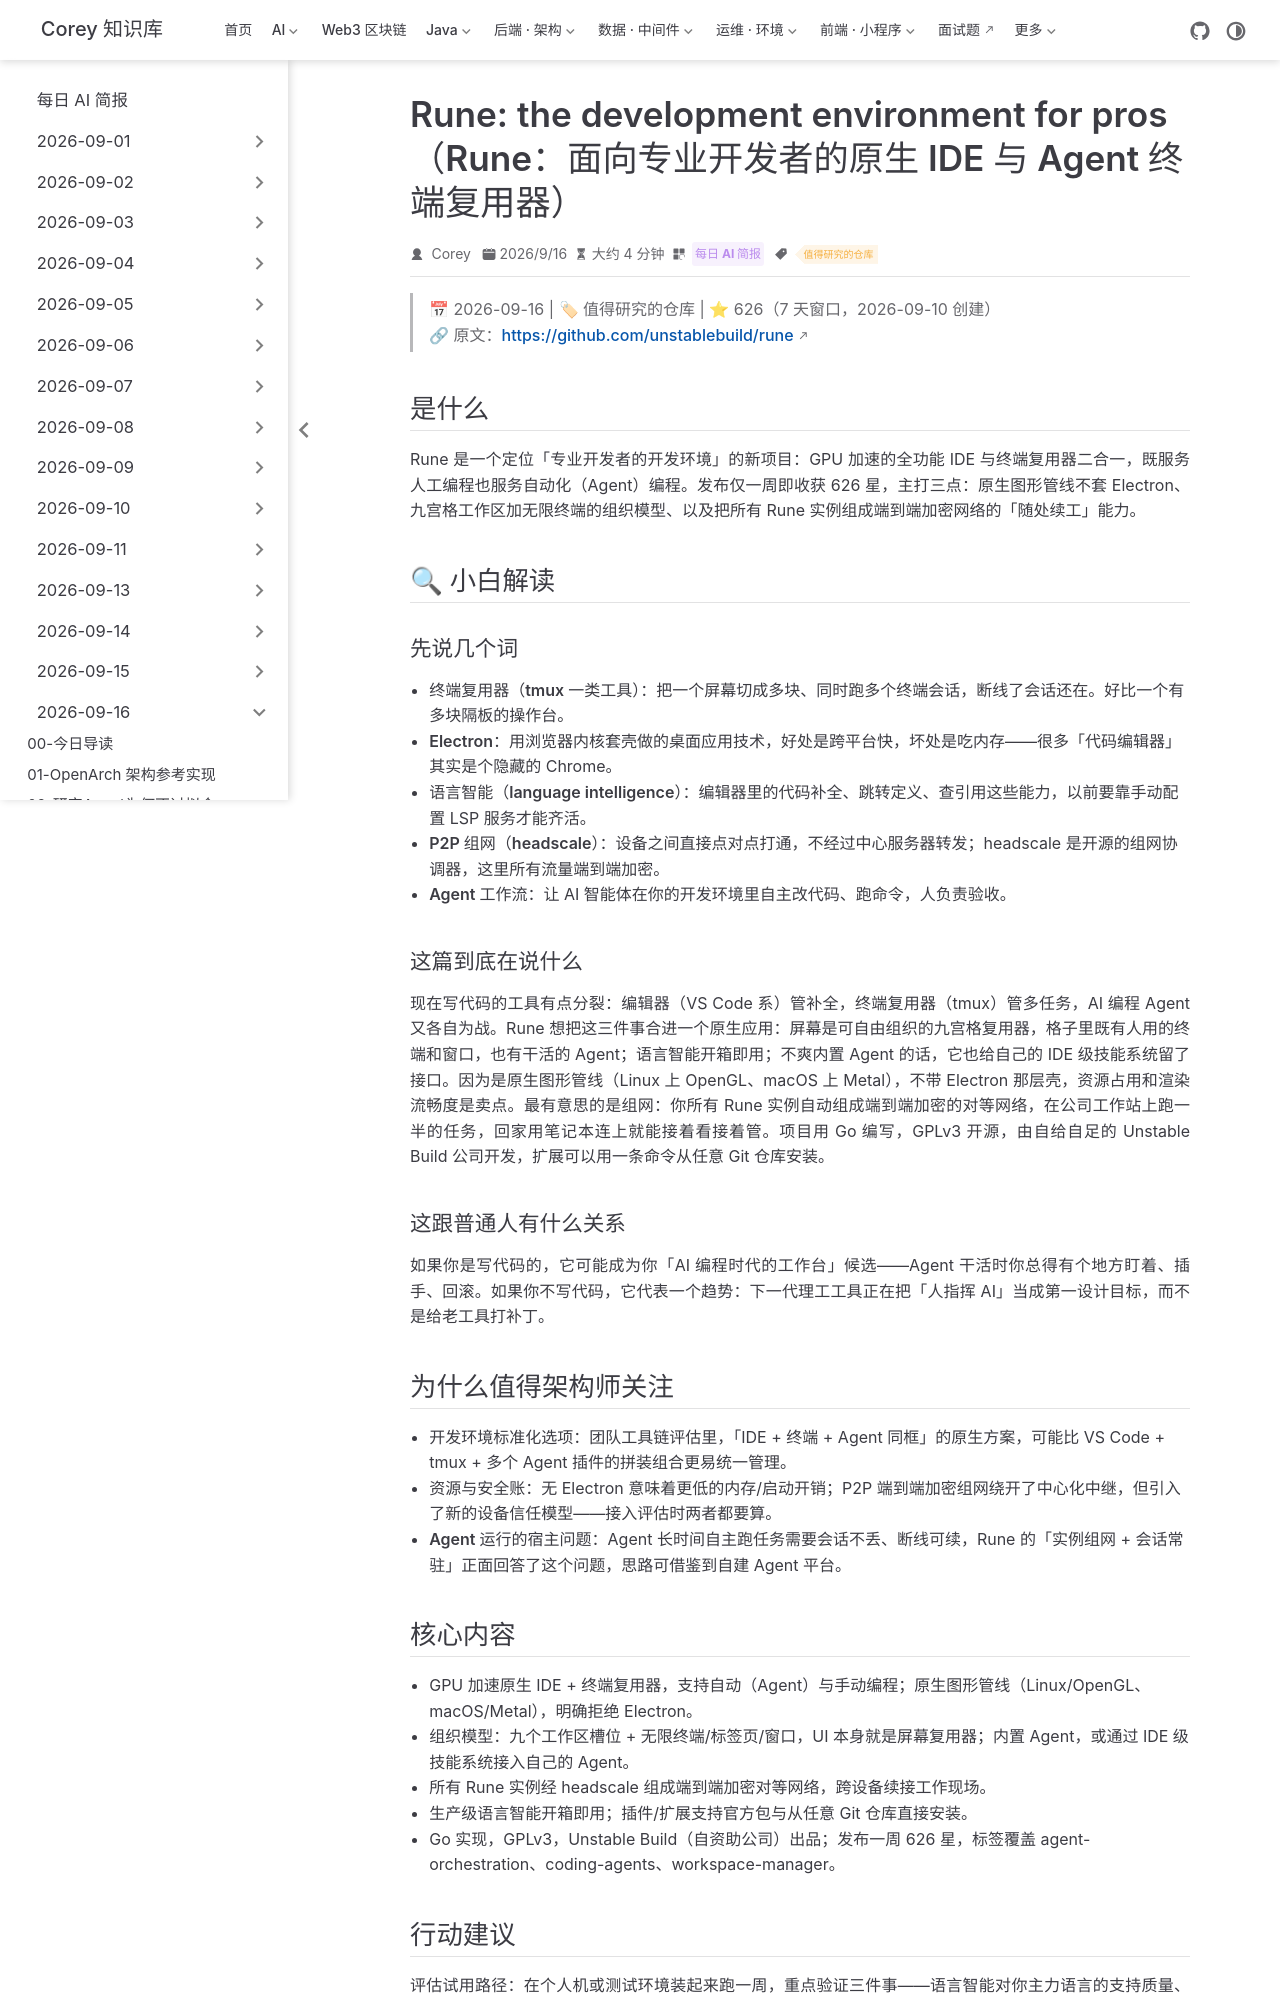

repository: code-corey/code-corey.github.io · page: News/2026-09-16/03-rune-native-ide-agent-multiplexer.html · generator: jekyll

---
title: "Rune: the development environment for pros（Rune：面向专业开发者的原生 IDE 与 Agent 终端复用器）"
shortTitle: "Rune 原生开发环境"
sidebarGroup: "2026-09-16"
order: 3
date: 2026-09-16
category:
  - "每日 AI 简报"
tag:
  - "值得研究的仓库"
description: "GPU 加速的原生 IDE + 终端复用器：九宫格工作区、内置 Agent、端到端加密 P2P 组网随处续工，无 Electron、OpenGL/Metal 原生渲染。Go 编写，GPLv3，7 天 626 星。"
---

# Rune: the development environment for pros（Rune：面向专业开发者的原生 IDE 与 Agent 终端复用器）

> 📅 2026-09-16 | 🏷 值得研究的仓库 | ⭐ 626（7 天窗口，2026-09-10 创建）
> 🔗 原文：https://github.com/unstablebuild/rune

## 是什么

Rune 是一个定位「专业开发者的开发环境」的新项目：GPU 加速的全功能 IDE 与终端复用器二合一，既服务人工编程也服务自动化（Agent）编程。发布仅一周即收获 626 星，主打三点：原生图形管线不套 Electron、九宫格工作区加无限终端的组织模型、以及把所有 Rune 实例组成端到端加密网络的「随处续工」能力。

## 🔍 小白解读

### 先说几个词

- **终端复用器（tmux 一类工具）**：把一个屏幕切成多块、同时跑多个终端会话，断线了会话还在。好比一个有多块隔板的操作台。
- **Electron**：用浏览器内核套壳做的桌面应用技术，好处是跨平台快，坏处是吃内存——很多「代码编辑器」其实是个隐藏的 Chrome。
- **语言智能（language intelligence）**：编辑器里的代码补全、跳转定义、查引用这些能力，以前要靠手动配置 LSP 服务才能齐活。
- **P2P 组网（headscale）**：设备之间直接点对点打通，不经过中心服务器转发；headscale 是开源的组网协调器，这里所有流量端到端加密。
- **Agent 工作流**：让 AI 智能体在你的开发环境里自主改代码、跑命令，人负责验收。

### 这篇到底在说什么

现在写代码的工具有点分裂：编辑器（VS Code 系）管补全，终端复用器（tmux）管多任务，AI 编程 Agent 又各自为战。Rune 想把这三件事合进一个原生应用：屏幕是可自由组织的九宫格复用器，格子里既有人用的终端和窗口，也有干活的 Agent；语言智能开箱即用；不爽内置 Agent 的话，它也给自己的 IDE 级技能系统留了接口。因为是原生图形管线（Linux 上 OpenGL、macOS 上 Metal），不带 Electron 那层壳，资源占用和渲染流畅度是卖点。最有意思的是组网：你所有 Rune 实例自动组成端到端加密的对等网络，在公司工作站上跑一半的任务，回家用笔记本连上就能接着看接着管。项目用 Go 编写，GPLv3 开源，由自给自足的 Unstable Build 公司开发，扩展可以用一条命令从任意 Git 仓库安装。

### 这跟普通人有什么关系

如果你是写代码的，它可能成为你「AI 编程时代的工作台」候选——Agent 干活时你总得有个地方盯着、插手、回滚。如果你不写代码，它代表一个趋势：下一代理工工具正在把「人指挥 AI」当成第一设计目标，而不是给老工具打补丁。

## 为什么值得架构师关注

- **开发环境标准化选项**：团队工具链评估里，「IDE + 终端 + Agent 同框」的原生方案，可能比 VS Code + tmux + 多个 Agent 插件的拼装组合更易统一管理。
- **资源与安全账**：无 Electron 意味着更低的内存/启动开销；P2P 端到端加密组网绕开了中心化中继，但引入了新的设备信任模型——接入评估时两者都要算。
- **Agent 运行的宿主问题**：Agent 长时间自主跑任务需要会话不丢、断线可续，Rune 的「实例组网 + 会话常驻」正面回答了这个问题，思路可借鉴到自建 Agent 平台。
